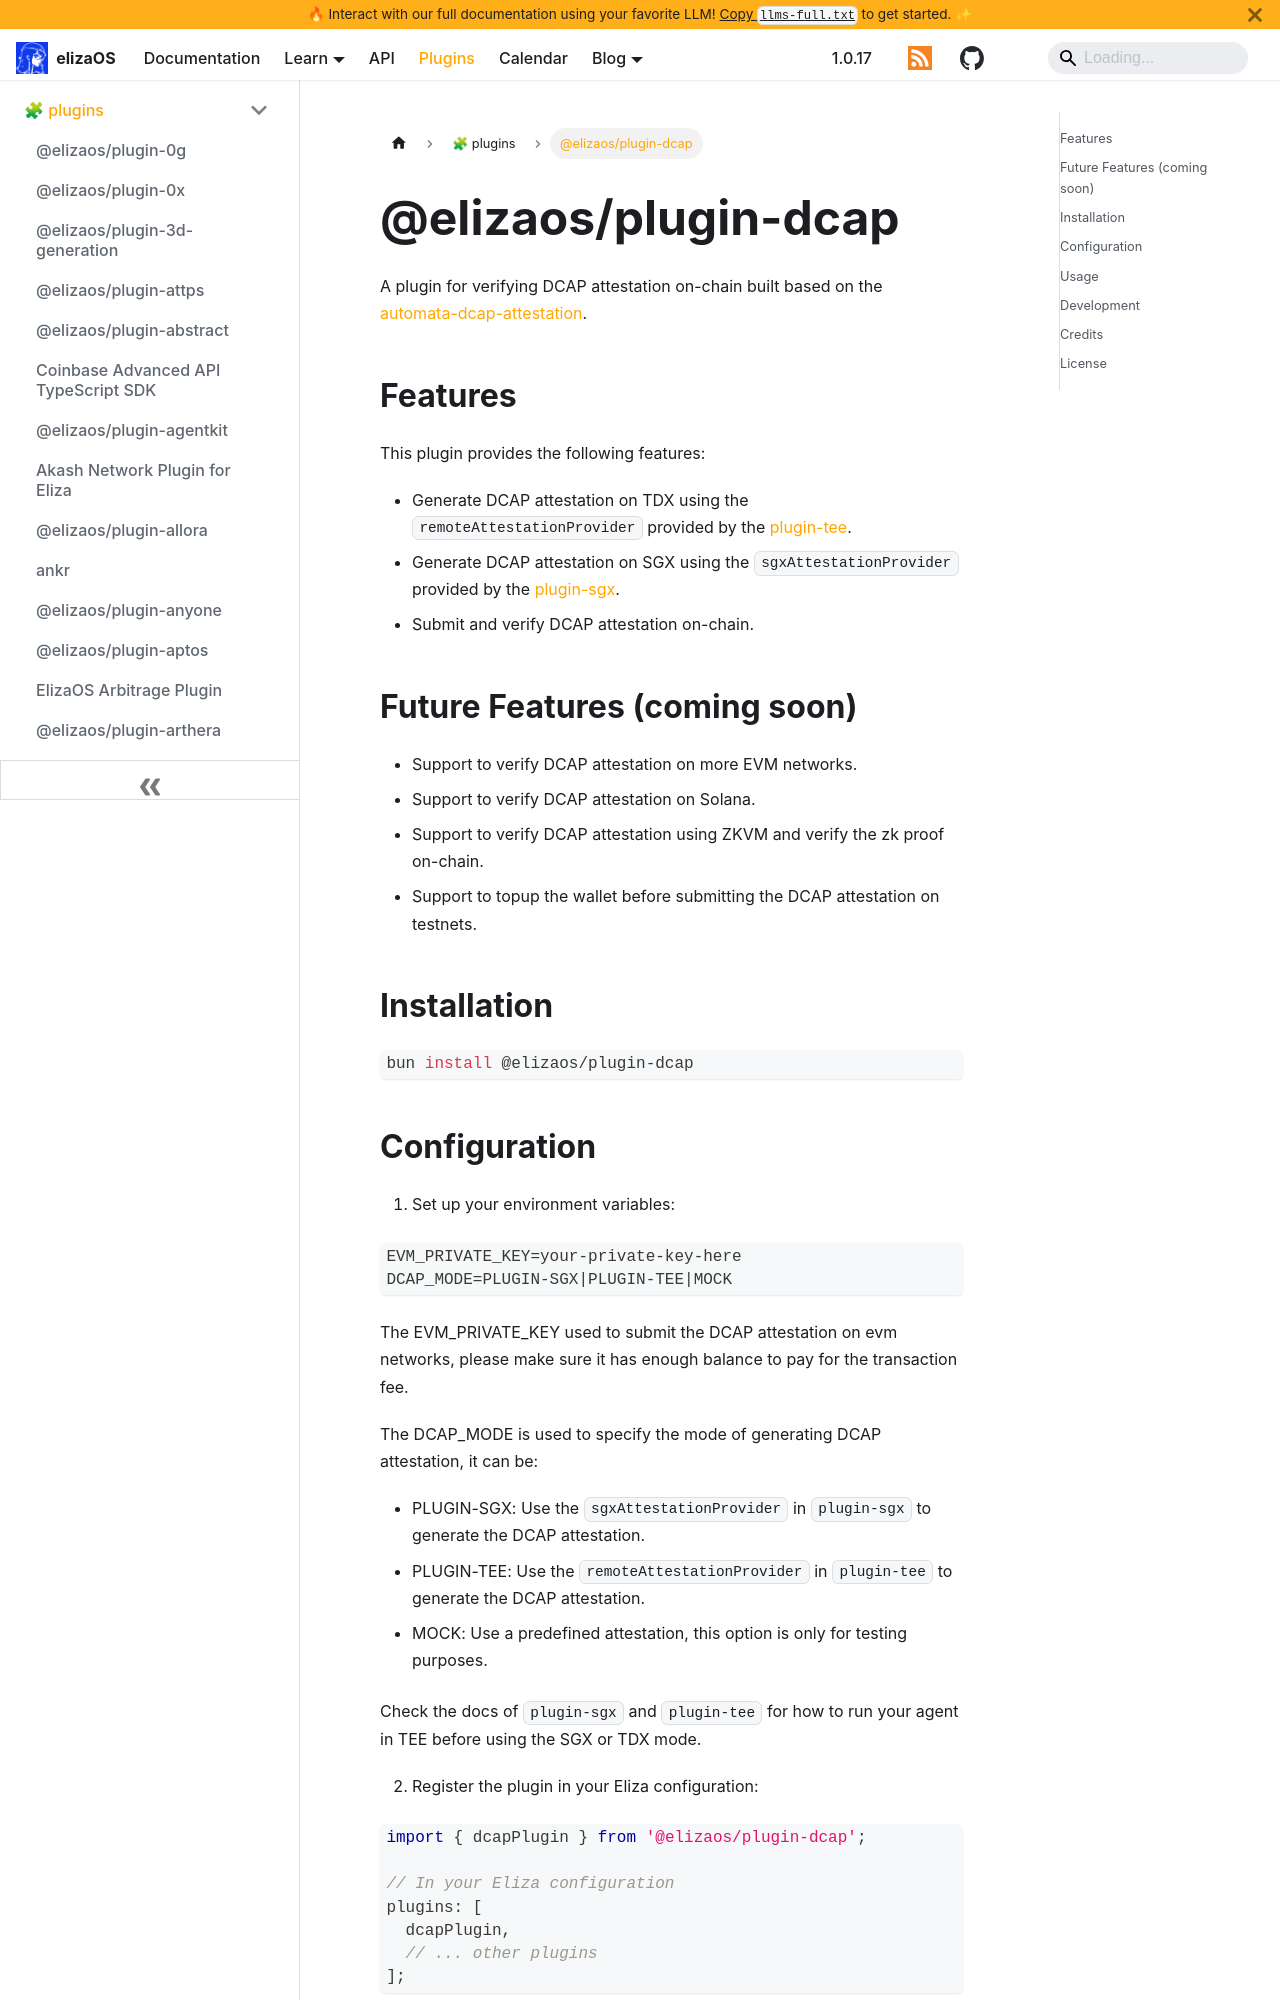

repository: yakkl/eliza · page: packages/plugins/dcap.html · generator: docusaurus

# @elizaos/plugin-dcap

A plugin for verifying DCAP attestation on-chain built based on the [automata-dcap-attestation](https://github.com/automata-network/automata-dcap-attestation).

## Features

This plugin provides the following features:

- Generate DCAP attestation on TDX using the `remoteAttestationProvider` provided by the [plugin-tee](https://github.com/elizaOS/eliza/tree/develop/packages/plugin-tee).
- Generate DCAP attestation on SGX using the `sgxAttestationProvider` provided by the [plugin-sgx](https://github.com/elizaOS/eliza/tree/develop/packages/plugin-sgx).
- Submit and verify DCAP attestation on-chain.

## Future Features (coming soon)

- Support to verify DCAP attestation on more EVM networks.
- Support to verify DCAP attestation on Solana.
- Support to verify DCAP attestation using ZKVM and verify the zk proof on-chain.
- Support to topup the wallet before submitting the DCAP attestation on testnets.

## Installation

```bash
bun install @elizaos/plugin-dcap
```
